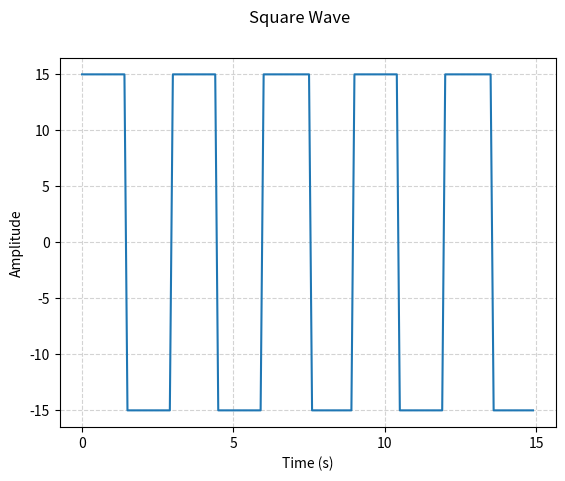

This chart was generated by the following Python code:
import matplotlib.pyplot as plt
import numpy as np
from scipy import signal as sg

period = 3
frequency = 1 / period
amplitude = 15
time = np.arange(0, 15, 0.1)
signal_square = amplitude * sg.square(2 * np.pi * frequency * time)
plt.plot(time, signal_square)
plt.xlabel('Time (s)')
plt.ylabel('Amplitude')
plt.suptitle('Square Wave')
plt.grid(True, linestyle='--', color='lightgrey')
plt.xticks(np.arange(0, 16, 5))
plt.show()
